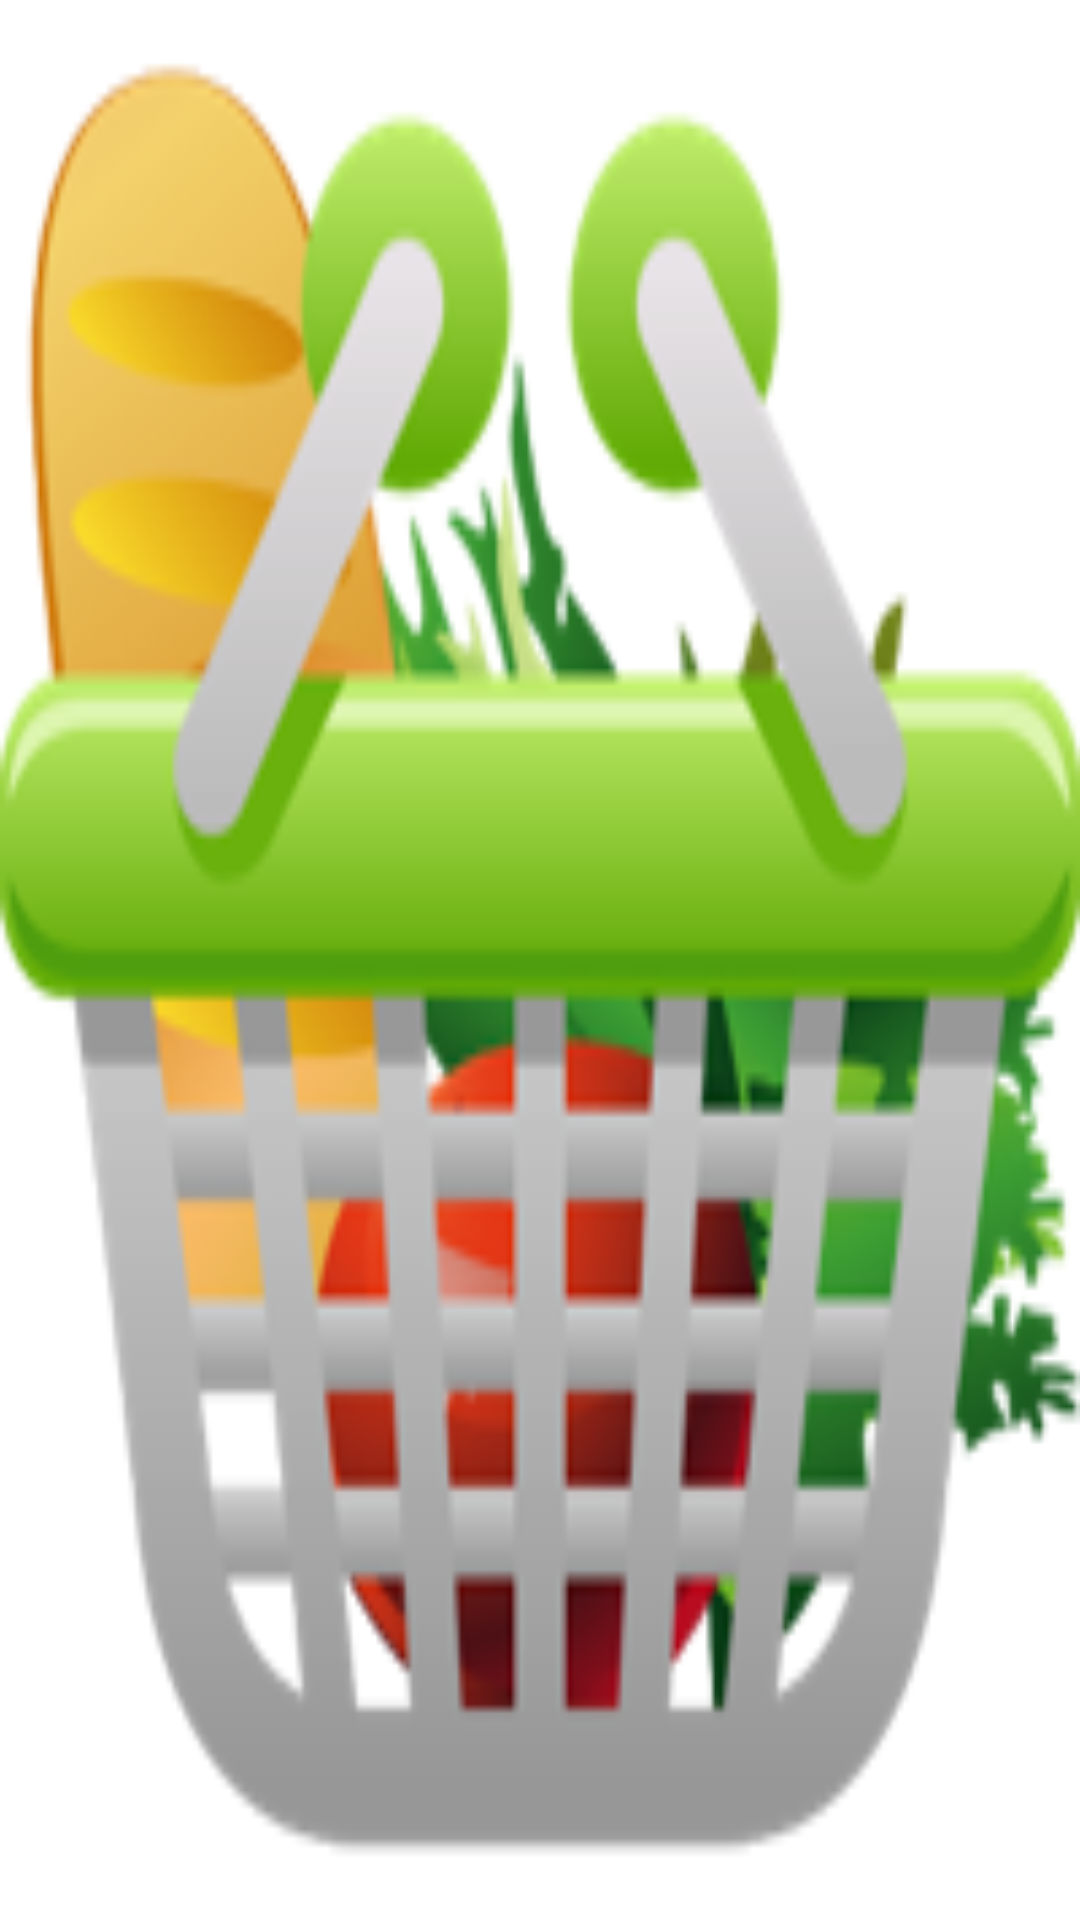

Write the Android layout XML for this screen, with the resource values it uses.
<!-- AndroidManifest.xml: application theme AppTheme -->
<!-- res/layout/offers_item.xml -->
<?xml version="1.0" encoding="utf-8"?>
<ImageView xmlns:android="http://schemas.android.com/apk/res/android"
    xmlns:tools="http://schemas.android.com/tools"
    android:id="@+id/imgViewOffers"
    android:layout_width="match_parent"
    android:layout_height="150dp"
    android:layout_centerInParent="true"
    android:layout_gravity="center"
    android:background="@drawable/logo"
    android:contentDescription="@string/app_name"
    android:scaleType="fitXY"
    tools:ignore="MissingPrefix" />
<!-- resources referenced by this layout -->
<resources>
  <!-- drawable logo: png bitmap (drawable, 34920 bytes) -->
  <string name="app_name">E-Cart App</string>
  <style name="AppTheme" parent="Theme.AppCompat.Light.NoActionBar">
          
          <item name="android:windowContentOverlay">@null</item>
          <item name="colorPrimary">@color/colorPrimary</item>
          <item name="colorPrimaryDark">@color/colorPrimaryDark</item>
          <item name="colorAccent">@color/colorAccent</item>
          <item name="android:windowBackground">@android:color/white</item>
          <item name="android:textAllCaps">false</item>
          <item name="android:textSize">16sp</item>
          <item name="drawerArrowStyle">@style/DrawerArrowStyle</item>
          <item name="cardViewStyle">@style/CardView</item>
      </style>
  <color name="colorPrimary">#689f38</color>
  <color name="colorPrimaryDark">#537f2d</color>
  <color name="colorAccent">#E95F62</color>
  <style name="DrawerArrowStyle" parent="Widget.AppCompat.DrawerArrowToggle">
          <item name="color">@android:color/white</item>
      </style>
</resources>
